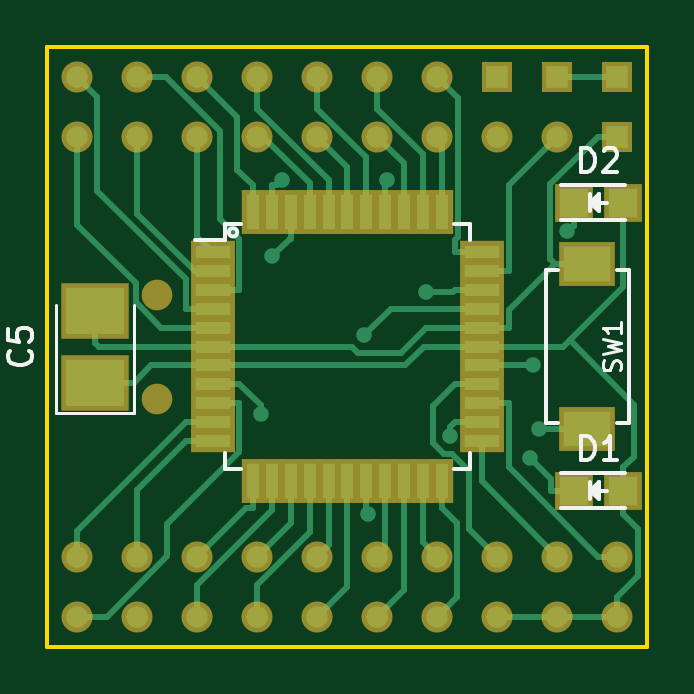
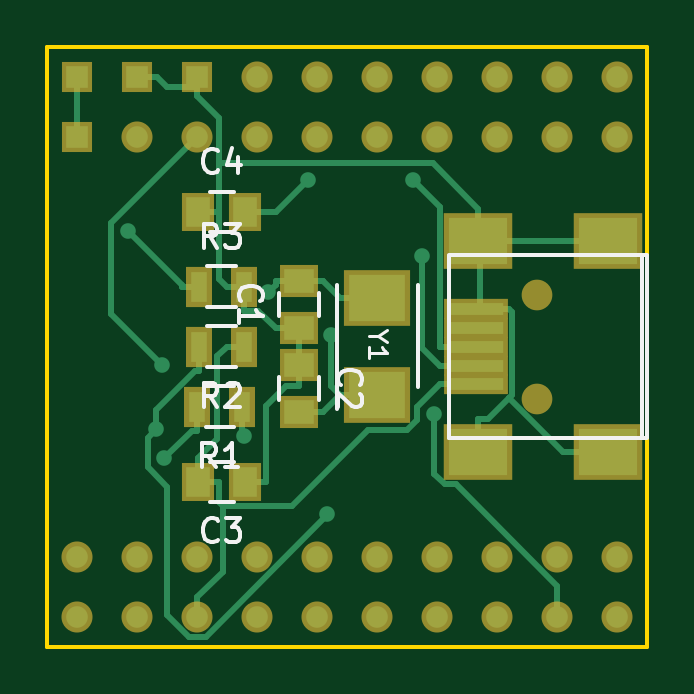
Circuit board: 7 layer files. Board 25.4 x 25.4 mm.
- bottom_copper: Pinguino_SMD-4550-B.Cu.gbr (7944 bytes)
- bottom_mask: Pinguino_SMD-4550-B.Mask.gbr (2248 bytes)
- bottom_silk: Pinguino_SMD-4550-B.SilkS.gbr (5762 bytes)
- outline: Pinguino_SMD-4550-Edge.Cuts.gbr (505 bytes)
- top_copper: Pinguino_SMD-4550-F.Cu.gbr (11377 bytes)
- top_mask: Pinguino_SMD-4550-F.Mask.gbr (2875 bytes)
- top_silk: Pinguino_SMD-4550-F.SilkS.gbr (4795 bytes)

=== bottom_copper: Pinguino_SMD-4550-B.Cu.gbr (7944 bytes, source omitted) ===
=== bottom_mask: Pinguino_SMD-4550-B.Mask.gbr ===
G04 #@! TF.FileFunction,Soldermask,Bot*
%FSLAX46Y46*%
G04 Gerber Fmt 4.6, Leading zero omitted, Abs format (unit mm)*
G04 Created by KiCad (PCBNEW 4.0.4+dfsg1-stable) date Wed Feb 22 14:06:43 2017*
%MOMM*%
%LPD*%
G01*
G04 APERTURE LIST*
%ADD10C,0.100000*%
%ADD11R,2.701240X0.900380*%
%ADD12R,2.899360X2.398980*%
%ADD13C,1.299160*%
%ADD14R,1.314400X1.314400*%
%ADD15C,1.314400*%
%ADD16O,1.314400X1.314400*%
%ADD17R,2.800000X2.400000*%
%ADD18R,1.650000X1.400000*%
%ADD19R,1.400000X1.650000*%
%ADD20R,1.100000X1.700000*%
G04 APERTURE END LIST*
D10*
D11*
X83459320Y-65100200D03*
X83459320Y-64300100D03*
X83459320Y-63500000D03*
X83459320Y-62699900D03*
X83459320Y-61899800D03*
D12*
X83360260Y-67950080D03*
X77861160Y-67950080D03*
X83360260Y-59049920D03*
X77861160Y-59049920D03*
D13*
X80860900Y-65699640D03*
X80860900Y-61300360D03*
D14*
X100330000Y-52070000D03*
X100330000Y-54610000D03*
D15*
X92710000Y-54610000D03*
D14*
X97790000Y-52070000D03*
D15*
X95250000Y-54610000D03*
D14*
X95250000Y-52070000D03*
D15*
X92710000Y-52070000D03*
X97790000Y-54610000D03*
X90170000Y-54610000D03*
X90170000Y-52070000D03*
X87630000Y-52070000D03*
X87630000Y-54610000D03*
X85090000Y-54610000D03*
X85090000Y-52070000D03*
X82550000Y-54610000D03*
X82550000Y-52070000D03*
X80010000Y-54610000D03*
X80010000Y-52070000D03*
X77470000Y-52070000D03*
X77470000Y-54610000D03*
D16*
X95250000Y-74930000D03*
D15*
X97790000Y-72390000D03*
D16*
X100330000Y-74930000D03*
X97790000Y-74930000D03*
D15*
X95250000Y-72390000D03*
X92710000Y-72390000D03*
X100330000Y-72390000D03*
X90170000Y-72390000D03*
X92710000Y-74930000D03*
X87630000Y-72390000D03*
X90170000Y-74930000D03*
X85090000Y-72390000D03*
X87630000Y-74930000D03*
X80010000Y-72390000D03*
X77470000Y-72390000D03*
X85090000Y-74930000D03*
X82550000Y-74930000D03*
X77470000Y-74930000D03*
X82550000Y-72390000D03*
X80010000Y-74930000D03*
D17*
X87630000Y-65550000D03*
X87630000Y-61450000D03*
D18*
X90932000Y-62722000D03*
X90932000Y-60722000D03*
X90932000Y-64278000D03*
X90932000Y-66278000D03*
D19*
X93218000Y-69215000D03*
X95218000Y-69215000D03*
X95218000Y-57785000D03*
X93218000Y-57785000D03*
D20*
X93350000Y-66040000D03*
X95250000Y-66040000D03*
X93284000Y-63500000D03*
X95184000Y-63500000D03*
X95184000Y-60960000D03*
X93284000Y-60960000D03*
M02*

=== bottom_silk: Pinguino_SMD-4550-B.SilkS.gbr ===
G04 #@! TF.FileFunction,Legend,Bot*
%FSLAX46Y46*%
G04 Gerber Fmt 4.6, Leading zero omitted, Abs format (unit mm)*
G04 Created by KiCad (PCBNEW 4.0.4+dfsg1-stable) date Wed Feb 22 14:06:43 2017*
%MOMM*%
%LPD*%
G01*
G04 APERTURE LIST*
%ADD10C,0.100000*%
%ADD11C,0.150000*%
%ADD12C,0.127000*%
G04 APERTURE END LIST*
D10*
D11*
X84607400Y-59639200D02*
X76200000Y-59639200D01*
X84607400Y-67360800D02*
X76200000Y-67360800D01*
X76200000Y-59664600D02*
X76200000Y-67335400D01*
X76410820Y-67350640D02*
X76410820Y-59649360D01*
X84609940Y-59649360D02*
X84609940Y-67350640D01*
X85930000Y-60900000D02*
X85930000Y-65200000D01*
X89330000Y-66150000D02*
X89330000Y-60900000D01*
X91782000Y-61222000D02*
X91782000Y-62222000D01*
X90082000Y-62222000D02*
X90082000Y-61222000D01*
X90082000Y-65778000D02*
X90082000Y-64778000D01*
X91782000Y-64778000D02*
X91782000Y-65778000D01*
X94718000Y-70065000D02*
X93718000Y-70065000D01*
X93718000Y-68365000D02*
X94718000Y-68365000D01*
X93718000Y-56935000D02*
X94718000Y-56935000D01*
X94718000Y-58635000D02*
X93718000Y-58635000D01*
X94900000Y-65165000D02*
X93700000Y-65165000D01*
X93700000Y-66915000D02*
X94900000Y-66915000D01*
X94834000Y-62625000D02*
X93634000Y-62625000D01*
X93634000Y-64375000D02*
X94834000Y-64375000D01*
X93634000Y-61835000D02*
X94834000Y-61835000D01*
X94834000Y-60085000D02*
X93634000Y-60085000D01*
D12*
X87607957Y-63064143D02*
X87970814Y-63064143D01*
X87208814Y-62810143D02*
X87607957Y-63064143D01*
X87208814Y-63318143D01*
X87970814Y-63971286D02*
X87970814Y-63535858D01*
X87970814Y-63753572D02*
X87208814Y-63753572D01*
X87317671Y-63681001D01*
X87390243Y-63608429D01*
X87426529Y-63535858D01*
D11*
X93389143Y-61555334D02*
X93436762Y-61507715D01*
X93484381Y-61364858D01*
X93484381Y-61269620D01*
X93436762Y-61126762D01*
X93341524Y-61031524D01*
X93246286Y-60983905D01*
X93055810Y-60936286D01*
X92912952Y-60936286D01*
X92722476Y-60983905D01*
X92627238Y-61031524D01*
X92532000Y-61126762D01*
X92484381Y-61269620D01*
X92484381Y-61364858D01*
X92532000Y-61507715D01*
X92579619Y-61555334D01*
X93484381Y-62507715D02*
X93484381Y-61936286D01*
X93484381Y-62222000D02*
X92484381Y-62222000D01*
X92627238Y-62126762D01*
X92722476Y-62031524D01*
X92770095Y-61936286D01*
X89189143Y-65111334D02*
X89236762Y-65063715D01*
X89284381Y-64920858D01*
X89284381Y-64825620D01*
X89236762Y-64682762D01*
X89141524Y-64587524D01*
X89046286Y-64539905D01*
X88855810Y-64492286D01*
X88712952Y-64492286D01*
X88522476Y-64539905D01*
X88427238Y-64587524D01*
X88332000Y-64682762D01*
X88284381Y-64825620D01*
X88284381Y-64920858D01*
X88332000Y-65063715D01*
X88379619Y-65111334D01*
X88379619Y-65492286D02*
X88332000Y-65539905D01*
X88284381Y-65635143D01*
X88284381Y-65873239D01*
X88332000Y-65968477D01*
X88379619Y-66016096D01*
X88474857Y-66063715D01*
X88570095Y-66063715D01*
X88712952Y-66016096D01*
X89284381Y-65444667D01*
X89284381Y-66063715D01*
X94384666Y-71672143D02*
X94432285Y-71719762D01*
X94575142Y-71767381D01*
X94670380Y-71767381D01*
X94813238Y-71719762D01*
X94908476Y-71624524D01*
X94956095Y-71529286D01*
X95003714Y-71338810D01*
X95003714Y-71195952D01*
X94956095Y-71005476D01*
X94908476Y-70910238D01*
X94813238Y-70815000D01*
X94670380Y-70767381D01*
X94575142Y-70767381D01*
X94432285Y-70815000D01*
X94384666Y-70862619D01*
X94051333Y-70767381D02*
X93432285Y-70767381D01*
X93765619Y-71148333D01*
X93622761Y-71148333D01*
X93527523Y-71195952D01*
X93479904Y-71243571D01*
X93432285Y-71338810D01*
X93432285Y-71576905D01*
X93479904Y-71672143D01*
X93527523Y-71719762D01*
X93622761Y-71767381D01*
X93908476Y-71767381D01*
X94003714Y-71719762D01*
X94051333Y-71672143D01*
X94384666Y-56042143D02*
X94432285Y-56089762D01*
X94575142Y-56137381D01*
X94670380Y-56137381D01*
X94813238Y-56089762D01*
X94908476Y-55994524D01*
X94956095Y-55899286D01*
X95003714Y-55708810D01*
X95003714Y-55565952D01*
X94956095Y-55375476D01*
X94908476Y-55280238D01*
X94813238Y-55185000D01*
X94670380Y-55137381D01*
X94575142Y-55137381D01*
X94432285Y-55185000D01*
X94384666Y-55232619D01*
X93527523Y-55470714D02*
X93527523Y-56137381D01*
X93765619Y-55089762D02*
X94003714Y-55804048D01*
X93384666Y-55804048D01*
X94466666Y-68592381D02*
X94800000Y-68116190D01*
X95038095Y-68592381D02*
X95038095Y-67592381D01*
X94657142Y-67592381D01*
X94561904Y-67640000D01*
X94514285Y-67687619D01*
X94466666Y-67782857D01*
X94466666Y-67925714D01*
X94514285Y-68020952D01*
X94561904Y-68068571D01*
X94657142Y-68116190D01*
X95038095Y-68116190D01*
X93514285Y-68592381D02*
X94085714Y-68592381D01*
X93800000Y-68592381D02*
X93800000Y-67592381D01*
X93895238Y-67735238D01*
X93990476Y-67830476D01*
X94085714Y-67878095D01*
X94400666Y-66052381D02*
X94734000Y-65576190D01*
X94972095Y-66052381D02*
X94972095Y-65052381D01*
X94591142Y-65052381D01*
X94495904Y-65100000D01*
X94448285Y-65147619D01*
X94400666Y-65242857D01*
X94400666Y-65385714D01*
X94448285Y-65480952D01*
X94495904Y-65528571D01*
X94591142Y-65576190D01*
X94972095Y-65576190D01*
X94019714Y-65147619D02*
X93972095Y-65100000D01*
X93876857Y-65052381D01*
X93638761Y-65052381D01*
X93543523Y-65100000D01*
X93495904Y-65147619D01*
X93448285Y-65242857D01*
X93448285Y-65338095D01*
X93495904Y-65480952D01*
X94067333Y-66052381D01*
X93448285Y-66052381D01*
X94400666Y-59312381D02*
X94734000Y-58836190D01*
X94972095Y-59312381D02*
X94972095Y-58312381D01*
X94591142Y-58312381D01*
X94495904Y-58360000D01*
X94448285Y-58407619D01*
X94400666Y-58502857D01*
X94400666Y-58645714D01*
X94448285Y-58740952D01*
X94495904Y-58788571D01*
X94591142Y-58836190D01*
X94972095Y-58836190D01*
X94067333Y-58312381D02*
X93448285Y-58312381D01*
X93781619Y-58693333D01*
X93638761Y-58693333D01*
X93543523Y-58740952D01*
X93495904Y-58788571D01*
X93448285Y-58883810D01*
X93448285Y-59121905D01*
X93495904Y-59217143D01*
X93543523Y-59264762D01*
X93638761Y-59312381D01*
X93924476Y-59312381D01*
X94019714Y-59264762D01*
X94067333Y-59217143D01*
M02*

=== outline: Pinguino_SMD-4550-Edge.Cuts.gbr ===
G04 #@! TF.FileFunction,Profile,NP*
%FSLAX46Y46*%
G04 Gerber Fmt 4.6, Leading zero omitted, Abs format (unit mm)*
G04 Created by KiCad (PCBNEW 4.0.4+dfsg1-stable) date Wed Feb 22 14:06:43 2017*
%MOMM*%
%LPD*%
G01*
G04 APERTURE LIST*
%ADD10C,0.100000*%
%ADD11C,0.150000*%
G04 APERTURE END LIST*
D10*
D11*
X76200000Y-76218376D02*
X76200000Y-50818376D01*
X101600000Y-76218376D02*
X76200000Y-76218376D01*
X101600000Y-50818376D02*
X101600000Y-76218376D01*
X76200000Y-50818376D02*
X101600000Y-50818376D01*
M02*

=== top_copper: Pinguino_SMD-4550-F.Cu.gbr (11377 bytes, source omitted) ===
=== top_mask: Pinguino_SMD-4550-F.Mask.gbr ===
G04 #@! TF.FileFunction,Soldermask,Top*
%FSLAX46Y46*%
G04 Gerber Fmt 4.6, Leading zero omitted, Abs format (unit mm)*
G04 Created by KiCad (PCBNEW 4.0.4+dfsg1-stable) date Wed Feb 22 14:06:43 2017*
%MOMM*%
%LPD*%
G01*
G04 APERTURE LIST*
%ADD10C,0.100000*%
%ADD11R,2.400000X1.900000*%
%ADD12C,1.299160*%
%ADD13R,1.314400X1.314400*%
%ADD14C,1.314400*%
%ADD15O,1.314400X1.314400*%
%ADD16R,1.900000X0.950000*%
%ADD17R,0.950000X1.900000*%
%ADD18R,2.900000X2.350000*%
%ADD19R,1.598880X1.598880*%
G04 APERTURE END LIST*
D10*
D11*
X99060000Y-60000000D03*
X99060000Y-67000000D03*
D12*
X80860900Y-65699640D03*
X80860900Y-61300360D03*
D13*
X100330000Y-52070000D03*
X100330000Y-54610000D03*
D14*
X92710000Y-54610000D03*
D13*
X97790000Y-52070000D03*
D14*
X95250000Y-54610000D03*
D13*
X95250000Y-52070000D03*
D14*
X92710000Y-52070000D03*
X97790000Y-54610000D03*
X90170000Y-54610000D03*
X90170000Y-52070000D03*
X87630000Y-52070000D03*
X87630000Y-54610000D03*
X85090000Y-54610000D03*
X85090000Y-52070000D03*
X82550000Y-54610000D03*
X82550000Y-52070000D03*
X80010000Y-54610000D03*
X80010000Y-52070000D03*
X77470000Y-52070000D03*
X77470000Y-54610000D03*
D15*
X95250000Y-74930000D03*
D14*
X97790000Y-72390000D03*
D15*
X100330000Y-74930000D03*
X97790000Y-74930000D03*
D14*
X95250000Y-72390000D03*
X92710000Y-72390000D03*
X100330000Y-72390000D03*
X90170000Y-72390000D03*
X92710000Y-74930000D03*
X87630000Y-72390000D03*
X90170000Y-74930000D03*
X85090000Y-72390000D03*
X87630000Y-74930000D03*
X80010000Y-72390000D03*
X77470000Y-72390000D03*
X85090000Y-74930000D03*
X82550000Y-74930000D03*
X77470000Y-74930000D03*
X82550000Y-72390000D03*
X80010000Y-74930000D03*
D16*
X83200000Y-59500000D03*
X83200000Y-60300000D03*
X83200000Y-61100000D03*
X83200000Y-61900000D03*
X83200000Y-62700000D03*
X83200000Y-63500000D03*
X83200000Y-64300000D03*
X83200000Y-65100000D03*
X83200000Y-65900000D03*
X83200000Y-66700000D03*
X83200000Y-67500000D03*
D17*
X84900000Y-69200000D03*
X85700000Y-69200000D03*
X86500000Y-69200000D03*
X87300000Y-69200000D03*
X88100000Y-69200000D03*
X88900000Y-69200000D03*
X89700000Y-69200000D03*
X90500000Y-69200000D03*
X91300000Y-69200000D03*
X92100000Y-69200000D03*
X92900000Y-69200000D03*
D16*
X94600000Y-67500000D03*
X94600000Y-66700000D03*
X94600000Y-65900000D03*
X94600000Y-65100000D03*
X94600000Y-64300000D03*
X94600000Y-63500000D03*
X94600000Y-62700000D03*
X94600000Y-61900000D03*
X94600000Y-61100000D03*
X94600000Y-60300000D03*
X94600000Y-59500000D03*
D17*
X92900000Y-57800000D03*
X92100000Y-57800000D03*
X91300000Y-57800000D03*
X90500000Y-57800000D03*
X89700000Y-57800000D03*
X88900000Y-57800000D03*
X88100000Y-57800000D03*
X87300000Y-57800000D03*
X86500000Y-57800000D03*
X85700000Y-57800000D03*
X84900000Y-57800000D03*
D18*
X78232000Y-65025000D03*
X78232000Y-61975000D03*
D19*
X100584020Y-69596000D03*
X98485980Y-69596000D03*
X100584020Y-57404000D03*
X98485980Y-57404000D03*
M02*

=== top_silk: Pinguino_SMD-4550-F.SilkS.gbr ===
G04 #@! TF.FileFunction,Legend,Top*
%FSLAX46Y46*%
G04 Gerber Fmt 4.6, Leading zero omitted, Abs format (unit mm)*
G04 Created by KiCad (PCBNEW 4.0.4+dfsg1-stable) date Wed Feb 22 14:06:43 2017*
%MOMM*%
%LPD*%
G01*
G04 APERTURE LIST*
%ADD10C,0.100000*%
%ADD11C,0.150000*%
%ADD12C,0.120000*%
%ADD13C,0.127000*%
G04 APERTURE END LIST*
D10*
D11*
X100310000Y-60250000D02*
X100810000Y-60250000D01*
X100810000Y-60250000D02*
X100810000Y-66750000D01*
X100810000Y-66750000D02*
X100310000Y-66750000D01*
X97810000Y-66750000D02*
X97310000Y-66750000D01*
X97310000Y-66750000D02*
X97310000Y-60250000D01*
X97310000Y-60250000D02*
X97810000Y-60250000D01*
X84236918Y-58663082D02*
G75*
G03X84236918Y-58663082I-176918J0D01*
G01*
X83725000Y-58325000D02*
X83725000Y-59000000D01*
X94075000Y-58325000D02*
X94075000Y-59000000D01*
X94075000Y-68675000D02*
X94075000Y-68000000D01*
X83725000Y-68675000D02*
X83725000Y-68000000D01*
X83725000Y-58325000D02*
X84400000Y-58325000D01*
X83725000Y-68675000D02*
X84400000Y-68675000D01*
X94075000Y-68675000D02*
X93400000Y-68675000D01*
X94075000Y-58325000D02*
X93400000Y-58325000D01*
X83725000Y-59000000D02*
X82450000Y-59000000D01*
D12*
X76582000Y-66300000D02*
X76582000Y-61750000D01*
X79882000Y-66300000D02*
X79882000Y-61750000D01*
X76582000Y-66300000D02*
X79882000Y-66300000D01*
D11*
X97935000Y-70346000D02*
X100635000Y-70346000D01*
X97935000Y-68846000D02*
X100635000Y-68846000D01*
X99435000Y-69746000D02*
X99435000Y-69496000D01*
X99435000Y-69496000D02*
X99285000Y-69646000D01*
X99185000Y-69246000D02*
X99185000Y-69946000D01*
X99535000Y-69596000D02*
X99885000Y-69596000D01*
X99185000Y-69596000D02*
X99535000Y-69246000D01*
X99535000Y-69246000D02*
X99535000Y-69946000D01*
X99535000Y-69946000D02*
X99185000Y-69596000D01*
X97935000Y-58154000D02*
X100635000Y-58154000D01*
X97935000Y-56654000D02*
X100635000Y-56654000D01*
X99435000Y-57554000D02*
X99435000Y-57304000D01*
X99435000Y-57304000D02*
X99285000Y-57454000D01*
X99185000Y-57054000D02*
X99185000Y-57754000D01*
X99535000Y-57404000D02*
X99885000Y-57404000D01*
X99185000Y-57404000D02*
X99535000Y-57054000D01*
X99535000Y-57054000D02*
X99535000Y-57754000D01*
X99535000Y-57754000D02*
X99185000Y-57404000D01*
D13*
X100432229Y-64510899D02*
X100468514Y-64402042D01*
X100468514Y-64220613D01*
X100432229Y-64148042D01*
X100395943Y-64111756D01*
X100323371Y-64075471D01*
X100250800Y-64075471D01*
X100178229Y-64111756D01*
X100141943Y-64148042D01*
X100105657Y-64220613D01*
X100069371Y-64365756D01*
X100033086Y-64438328D01*
X99996800Y-64474613D01*
X99924229Y-64510899D01*
X99851657Y-64510899D01*
X99779086Y-64474613D01*
X99742800Y-64438328D01*
X99706514Y-64365756D01*
X99706514Y-64184328D01*
X99742800Y-64075471D01*
X99706514Y-63821471D02*
X100468514Y-63640042D01*
X99924229Y-63494899D01*
X100468514Y-63349757D01*
X99706514Y-63168328D01*
X100468514Y-62478900D02*
X100468514Y-62914328D01*
X100468514Y-62696614D02*
X99706514Y-62696614D01*
X99815371Y-62769185D01*
X99887943Y-62841757D01*
X99924229Y-62914328D01*
D11*
X75439143Y-63666666D02*
X75486762Y-63714285D01*
X75534381Y-63857142D01*
X75534381Y-63952380D01*
X75486762Y-64095238D01*
X75391524Y-64190476D01*
X75296286Y-64238095D01*
X75105810Y-64285714D01*
X74962952Y-64285714D01*
X74772476Y-64238095D01*
X74677238Y-64190476D01*
X74582000Y-64095238D01*
X74534381Y-63952380D01*
X74534381Y-63857142D01*
X74582000Y-63714285D01*
X74629619Y-63666666D01*
X74534381Y-62761904D02*
X74534381Y-63238095D01*
X75010571Y-63285714D01*
X74962952Y-63238095D01*
X74915333Y-63142857D01*
X74915333Y-62904761D01*
X74962952Y-62809523D01*
X75010571Y-62761904D01*
X75105810Y-62714285D01*
X75343905Y-62714285D01*
X75439143Y-62761904D01*
X75486762Y-62809523D01*
X75534381Y-62904761D01*
X75534381Y-63142857D01*
X75486762Y-63238095D01*
X75439143Y-63285714D01*
X98796905Y-68298381D02*
X98796905Y-67298381D01*
X99035000Y-67298381D01*
X99177858Y-67346000D01*
X99273096Y-67441238D01*
X99320715Y-67536476D01*
X99368334Y-67726952D01*
X99368334Y-67869810D01*
X99320715Y-68060286D01*
X99273096Y-68155524D01*
X99177858Y-68250762D01*
X99035000Y-68298381D01*
X98796905Y-68298381D01*
X100320715Y-68298381D02*
X99749286Y-68298381D01*
X100035000Y-68298381D02*
X100035000Y-67298381D01*
X99939762Y-67441238D01*
X99844524Y-67536476D01*
X99749286Y-67584095D01*
X98796905Y-56106381D02*
X98796905Y-55106381D01*
X99035000Y-55106381D01*
X99177858Y-55154000D01*
X99273096Y-55249238D01*
X99320715Y-55344476D01*
X99368334Y-55534952D01*
X99368334Y-55677810D01*
X99320715Y-55868286D01*
X99273096Y-55963524D01*
X99177858Y-56058762D01*
X99035000Y-56106381D01*
X98796905Y-56106381D01*
X99749286Y-55201619D02*
X99796905Y-55154000D01*
X99892143Y-55106381D01*
X100130239Y-55106381D01*
X100225477Y-55154000D01*
X100273096Y-55201619D01*
X100320715Y-55296857D01*
X100320715Y-55392095D01*
X100273096Y-55534952D01*
X99701667Y-56106381D01*
X100320715Y-56106381D01*
M02*
